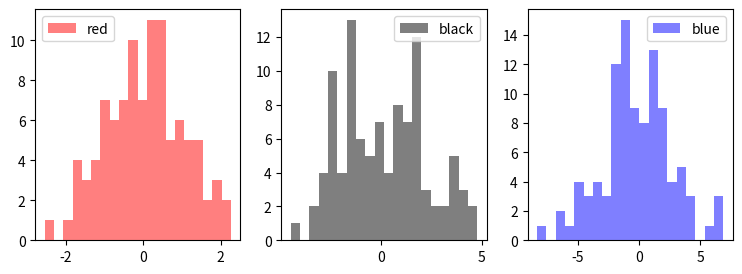

This chart was generated by the following Python code:
import matplotlib.pyplot as plt
import numpy as np

# Generate random data
np.random.seed(0)
all_data = [np.random.normal(0, std_dev, 100) for std_dev in range(1, 4)]

fig, axs = plt.subplots(1, 3, figsize=(9, 3))

colors = ['red', 'black', 'blue']

# Generate plot for each data set
for data, color, ax in zip(all_data, colors, axs):
    ax.hist(data, bins=20, alpha=0.5, color=color, label=color)
    ax.legend()
#ad
plt.show()